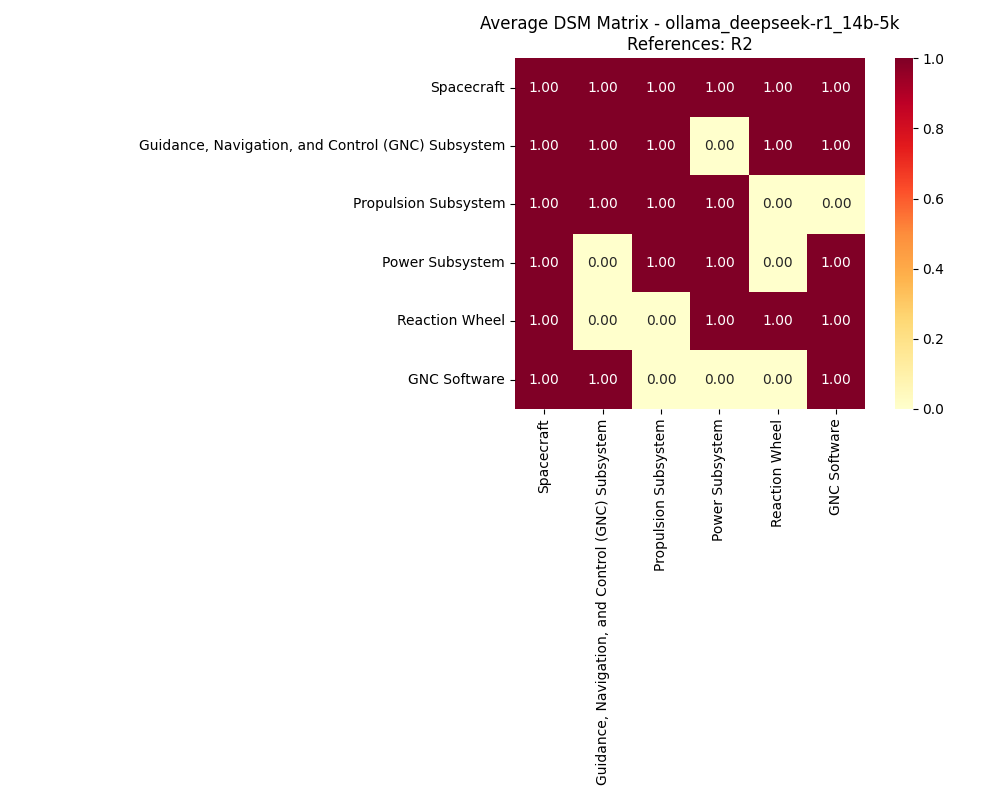

Values plotted in this chart, from the file beside it:
, Spacecraft, Guidance, Navigation, and Control (GNC) …, Propulsion Subsystem, Power Subsystem, Reaction Wheel, GNC Software
Spacecraft, 1, 1, 1, 1, 1, 1
Guidance, Navigation, and Control (GNC) …, 1, 1, 1, 0, 1, 1
Propulsion Subsystem, 1, 1, 1, 1, 0, 0
Power Subsystem, 1, 0, 1, 1, 0, 1
Reaction Wheel, 1, 0, 0, 1, 1, 1
GNC Software, 1, 1, 0, 0, 0, 1
